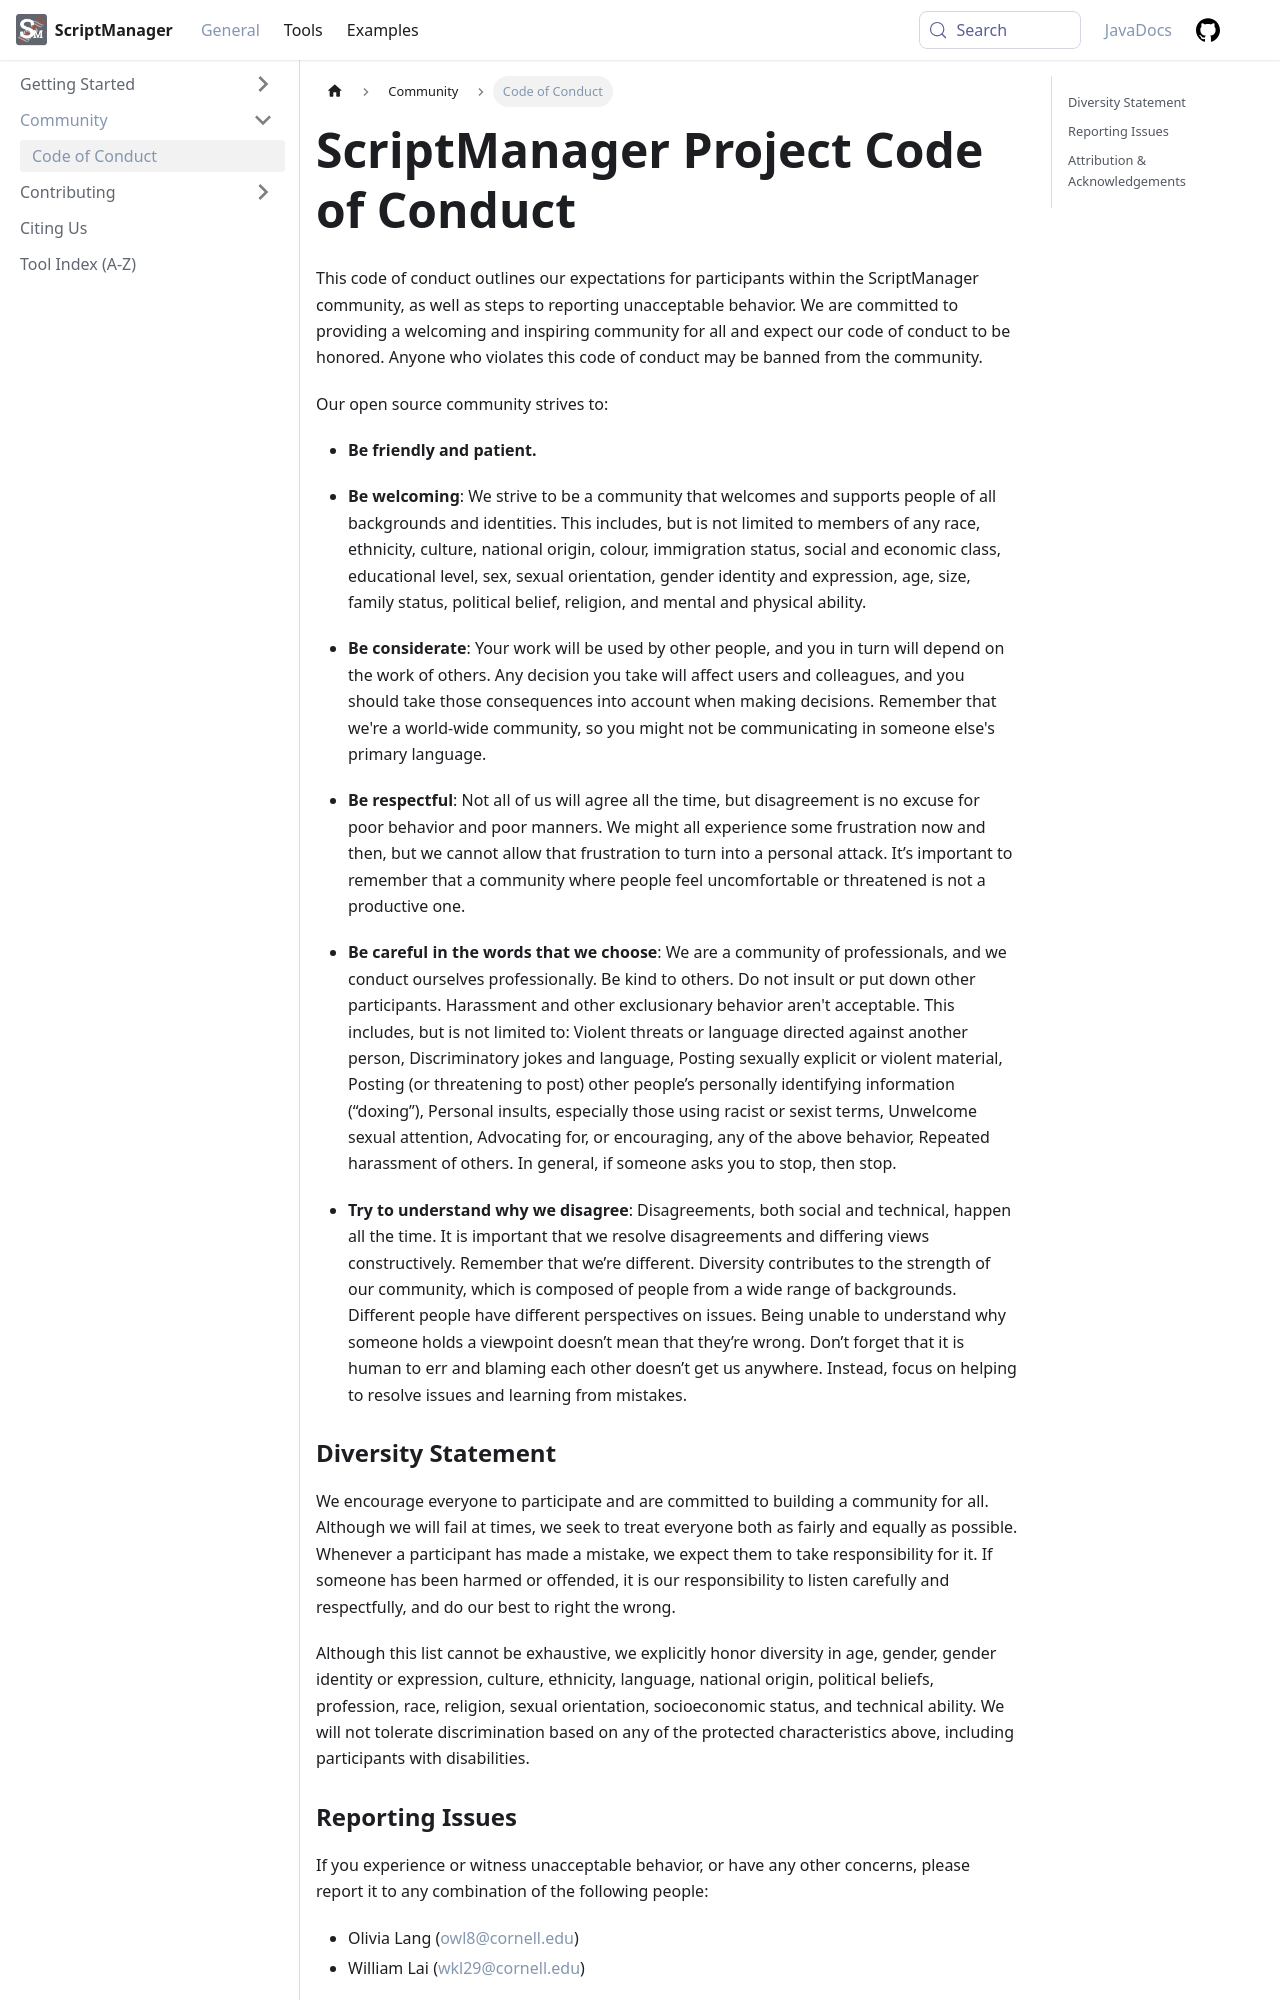

repository: CEGRcode/scriptmanager-docs · page: docs/Guides/Community/code-of-conduct/index.html · generator: docusaurus

---
id: code-of-conduct
title: Community Code of Conduct
sidebar_label: Code of Conduct
---
ScriptManager Project Code of Conduct
==============================

This code of conduct outlines our expectations for participants within the
ScriptManager community, as well as steps to reporting unacceptable behavior. We are
committed to providing a welcoming and inspiring community for all and expect
our code of conduct to be honored. Anyone who violates this code of conduct may
be banned from the community.

Our open source community strives to:

* **Be friendly and patient.**

* **Be welcoming**: We strive to be a community that welcomes and
  supports people of all backgrounds and identities. This includes, but is not
  limited to members of any race, ethnicity, culture, national origin, colour,
  immigration status, social and economic class, educational level, sex, sexual
  orientation, gender identity and expression, age, size, family status,
  political belief, religion, and mental and physical ability.

* **Be considerate**: Your work will be used by other people, and you in turn
  will depend on the work of others. Any decision you take will affect users
  and colleagues, and you should take those consequences into account when
  making decisions. Remember that we're a world-wide community, so you might
  not be communicating in someone else's primary language.

* **Be respectful**: Not all of us will agree all the time, but disagreement is
  no excuse for poor behavior and poor manners. We might all experience some
  frustration now and then, but we cannot allow that frustration to turn into a
  personal attack. It’s important to remember that a community where people
  feel uncomfortable or threatened is not a productive one.

* **Be careful in the words that we choose**: We are a community of
  professionals, and we conduct ourselves professionally. Be kind to others. Do
  not insult or put down other participants. Harassment and other exclusionary
  behavior aren't acceptable. This includes, but is not limited to: Violent
  threats or language directed against another person, Discriminatory jokes and
  language, Posting sexually explicit or violent material, Posting (or
  threatening to post) other people’s personally identifying information
  (“doxing”), Personal insults, especially those using racist or sexist terms,
  Unwelcome sexual attention, Advocating for, or encouraging, any of the above
  behavior, Repeated harassment of others. In general, if someone asks you to
  stop, then stop.

* **Try to understand why we disagree**: Disagreements, both social and
  technical, happen all the time. It is important that we resolve disagreements
  and differing views constructively. Remember that we’re different. Diversity
  contributes to the strength of our community, which is composed of people
  from a wide range of backgrounds. Different people have different
  perspectives on issues. Being unable to understand why someone holds a
  viewpoint doesn’t mean that they’re wrong. Don’t forget that it is human to
  err and blaming each other doesn’t get us anywhere. Instead, focus on helping
  to resolve issues and learning from mistakes.
